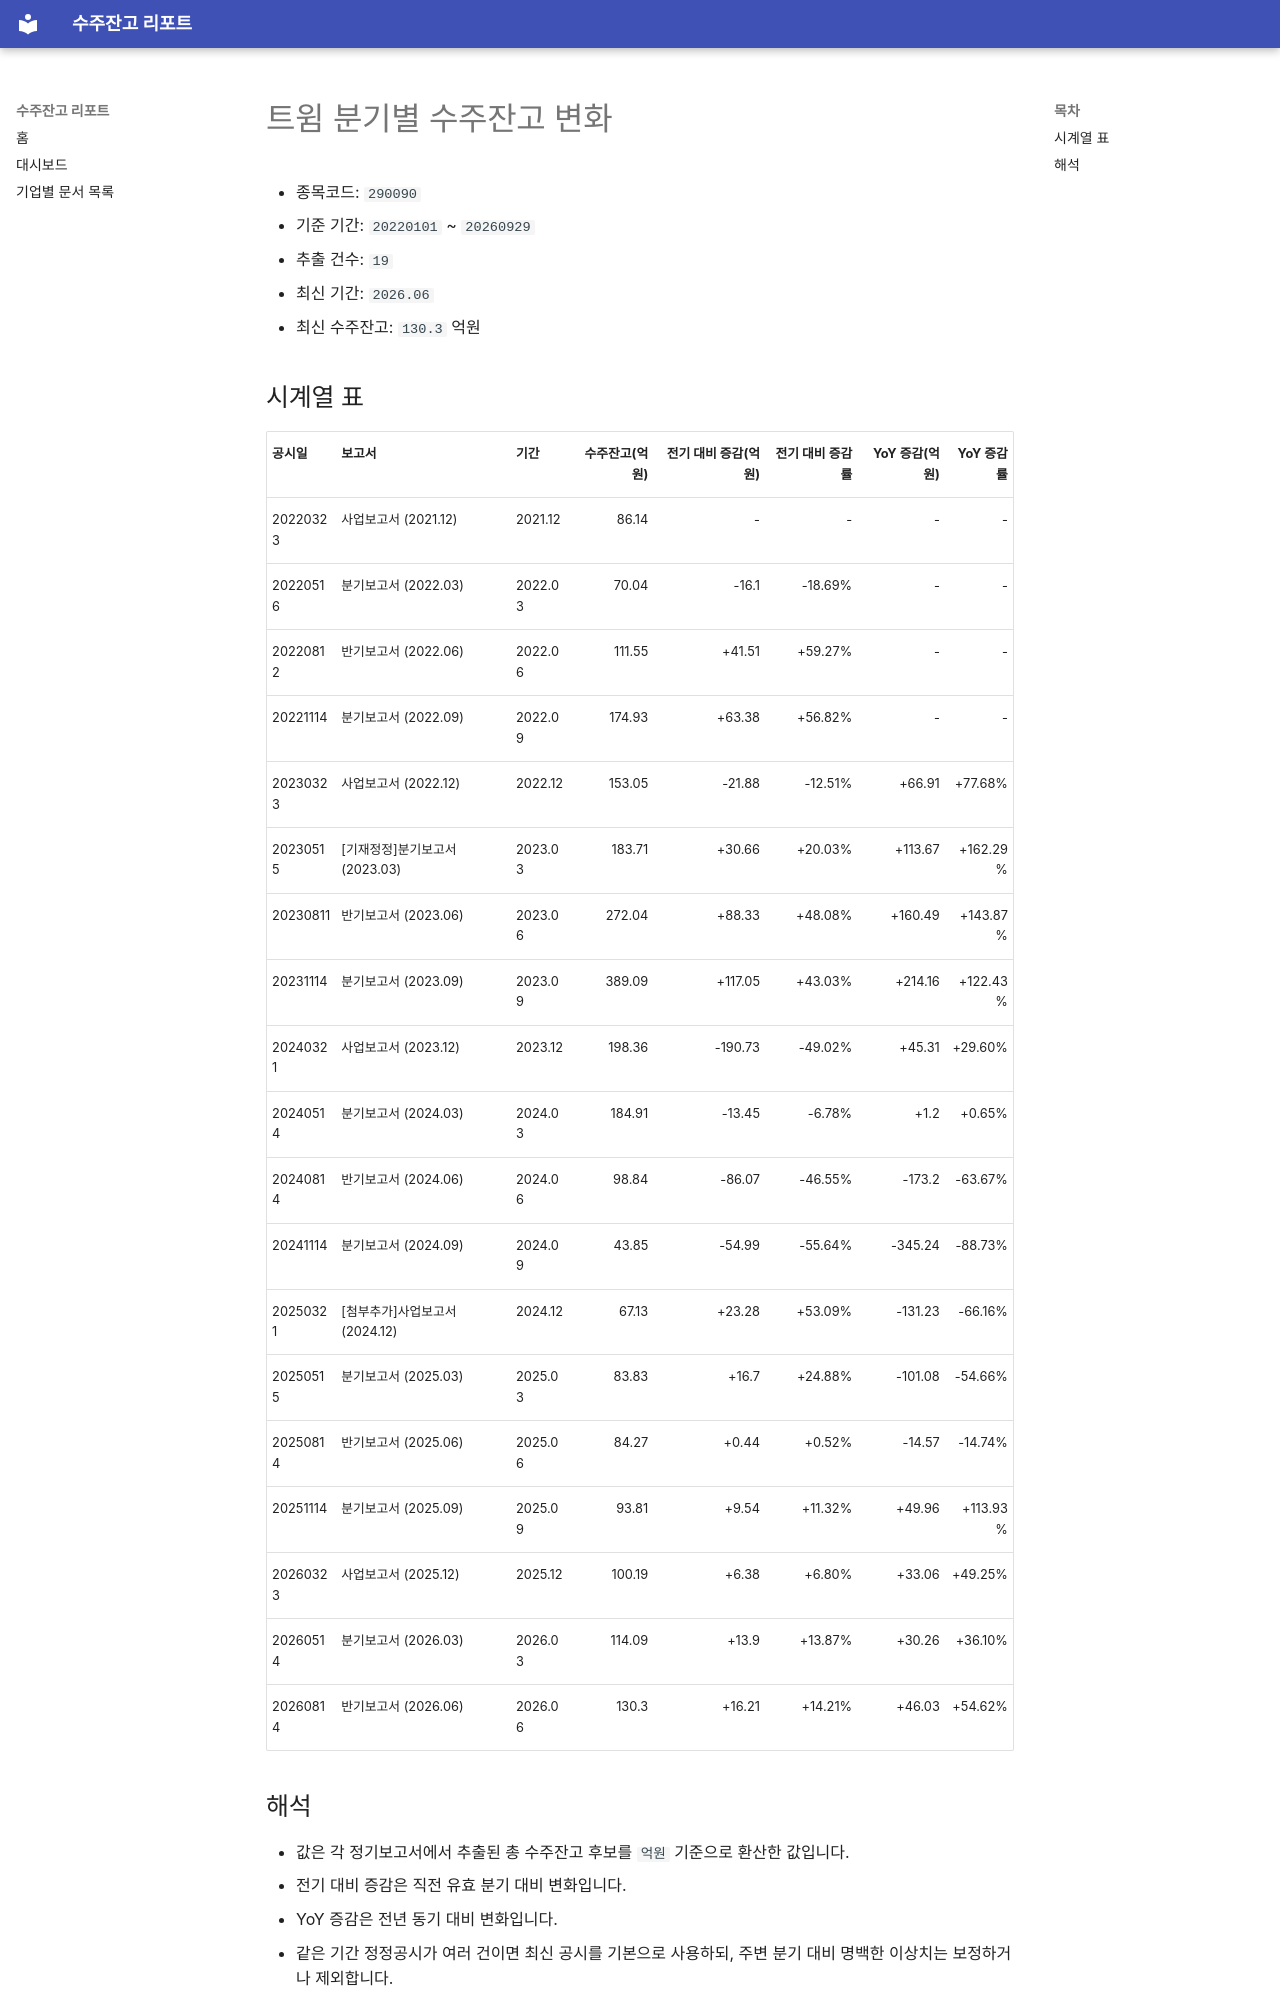

repository: agent-jaden/order-backlog-dashboard · page: companies/트윔_수주잔고(290090)/index.html · generator: mkdocs

# 트윔 분기별 수주잔고 변화

- 종목코드: `290090`
- 기준 기간: `20220101` ~ `20260929`
- 추출 건수: `19`
- 최신 기간: `2026.06`
- 최신 수주잔고: `130.3` 억원

## 시계열 표

| 공시일 | 보고서 | 기간 | 수주잔고(억원) | 전기 대비 증감(억원) | 전기 대비 증감률 | YoY 증감(억원) | YoY 증감률 |
| --- | --- | --- | ---: | ---: | ---: | ---: | ---: |
| 20220323 | 사업보고서 (2021.12) | 2021.12 | 86.14 | - | - | - | - |
| 20220516 | 분기보고서 (2022.03) | 2022.03 | 70.04 | -16.1 | -18.69% | - | - |
| 20220812 | 반기보고서 (2022.06) | 2022.06 | 111.55 | +41.51 | +59.27% | - | - |
| 20221114 | 분기보고서 (2022.09) | 2022.09 | 174.93 | +63.38 | +56.82% | - | - |
| 20230323 | 사업보고서 (2022.12) | 2022.12 | 153.05 | -21.88 | -12.51% | +66.91 | +77.68% |
| 20230515 | [기재정정]분기보고서 (2023.03) | 2023.03 | 183.71 | +30.66 | +20.03% | +113.67 | +162.29% |
| 20230811 | 반기보고서 (2023.06) | 2023.06 | 272.04 | +88.33 | +48.08% | +160.49 | +143.87% |
| 20231114 | 분기보고서 (2023.09) | 2023.09 | 389.09 | +117.05 | +43.03% | +214.16 | +122.43% |
| 20240321 | 사업보고서 (2023.12) | 2023.12 | 198.36 | -190.73 | -49.02% | +45.31 | +29.60% |
| 20240514 | 분기보고서 (2024.03) | 2024.03 | 184.91 | -13.45 | -6.78% | +1.2 | +0.65% |
| 20240814 | 반기보고서 (2024.06) | 2024.06 | 98.84 | -86.07 | -46.55% | -173.2 | -63.67% |
| 20241114 | 분기보고서 (2024.09) | 2024.09 | 43.85 | -54.99 | -55.64% | -345.24 | -88.73% |
| 20250321 | [첨부추가]사업보고서 (2024.12) | 2024.12 | 67.13 | +23.28 | +53.09% | -131.23 | -66.16% |
| 20250515 | 분기보고서 (2025.03) | 2025.03 | 83.83 | +16.7 | +24.88% | -101.08 | -54.66% |
| 20250814 | 반기보고서 (2025.06) | 2025.06 | 84.27 | +0.44 | +0.52% | -14.57 | -14.74% |
| 20251114 | 분기보고서 (2025.09) | 2025.09 | 93.81 | +9.54 | +11.32% | +49.96 | +113.93% |
| 20260323 | 사업보고서 (2025.12) | 2025.12 | 100.19 | +6.38 | +6.80% | +33.06 | +49.25% |
| 20260514 | 분기보고서 (2026.03) | 2026.03 | 114.09 | +13.9 | +13.87% | +30.26 | +36.10% |
| 20260814 | 반기보고서 (2026.06) | 2026.06 | 130.3 | +16.21 | +14.21% | +46.03 | +54.62% |
